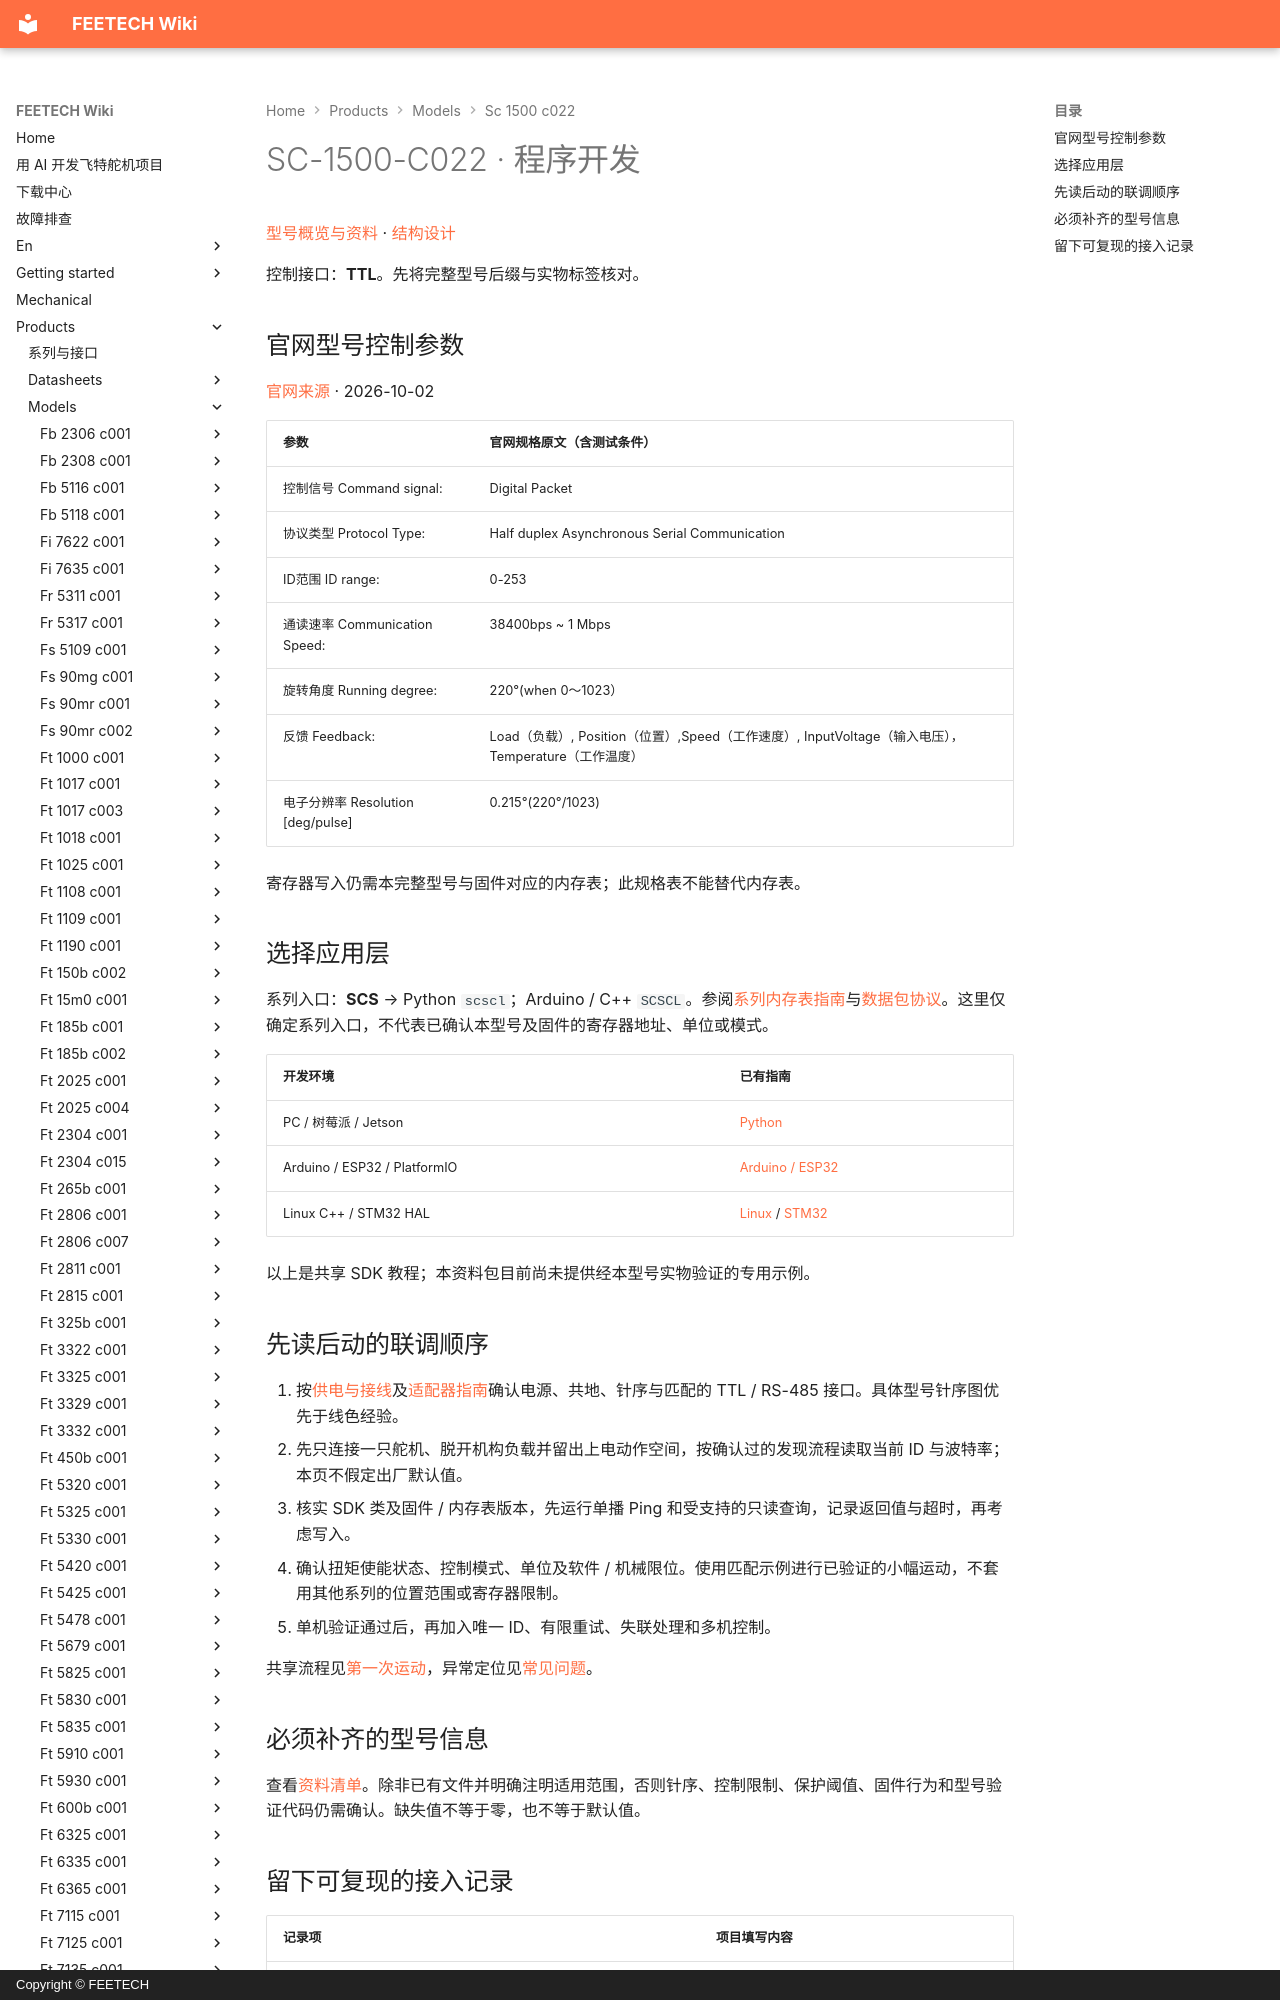

repository: ftservo/ftservo-wiki · page: products/models/sc-1500-c022/software/index.html · generator: mkdocs · copyright: Copyright © FEETECH

# SC-1500-C022 · 程序开发

[型号概览与资料](main.md) · [结构设计](mechanical.md)

控制接口：**TTL**。先将完整型号后缀与实物标签核对。

<!-- official-control:start -->
## 官网型号控制参数

[官网来源](https://www.feetechrc.com/6v-15kg-digital-robot-steering-gear) · 2026-10-02

| 参数 | 官网规格原文（含测试条件） |
| --- | --- |
| 控制信号 Command signal: | Digital Packet |
| 协议类型 Protocol Type: | Half duplex Asynchronous Serial Communication |
| ID范围 ID range: | 0-253 |
| 通读速率 Communication Speed: | 38400bps ~ 1 Mbps |
| 旋转角度 Running degree: | 220°(when 0～1023） |
| 反馈 Feedback: | Load（负载）, Position（位置）,Speed（工作速度）, InputVoltage（输入电压），Temperature（工作温度） |
| 电子分辨率 Resolution [deg/pulse] | 0.215°(220°/1023) |

寄存器写入仍需本完整型号与固件对应的内存表；此规格表不能替代内存表。
<!-- official-control:end -->
